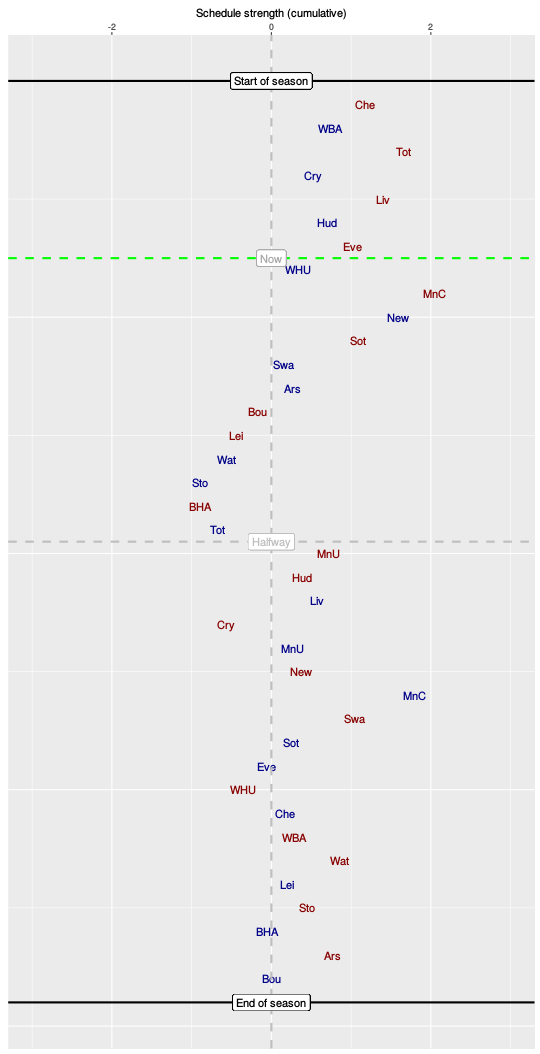

Data behind this chart, as committed beside it:
, HA, vs, sched, cumulative
1, A, Che, 1.17, 1.17
2, H, WBA, -0.43, 0.74
3, A, Tot, 0.92, 1.66
4, H, Cry, -1.14, 0.52
5, A, Liv, 0.88, 1.4
6, H, Hud, -0.7, 0.7
7, A, Eve, 0.32, 1.02
8, H, WHU, -0.68, 0.34
9, A, MnC, 1.69, 2.04
10, H, New, -0.45, 1.59
11, A, Sot, -0.5, 1.09
12, H, Swa, -0.94, 0.15
13, H, Ars, 0.13, 0.27
14, A, Bou, -0.45, -0.18
15, A, Lei, -0.26, -0.44
16, H, Wat, -0.12, -0.56
17, H, Sto, -0.34, -0.9
18, A, BHA, 0, -0.9
19, H, Tot, 0.22, -0.68
20, A, MnU, 1.39, 0.72
21, A, Hud, -0.33, 0.39
22, H, Liv, 0.18, 0.57
23, A, Cry, -1.14, -0.57
24, H, MnU, 0.84, 0.27
25, A, New, 0.1, 0.37
26, H, MnC, 1.44, 1.8
27, A, Swa, -0.77, 1.04
28, H, Sot, -0.79, 0.24
29, H, Eve, -0.3, -0.06
30, A, WHU, -0.29, -0.35
31, H, Che, 0.51, 0.17
32, A, WBA, 0.12, 0.29
33, A, Wat, 0.56, 0.85
34, H, Lei, -0.66, 0.19
35, A, Sto, 0.26, 0.45
36, H, BHA, -0.51, -0.06
37, A, Ars, 0.83, 0.77
38, H, Bou, -0.77, 0
